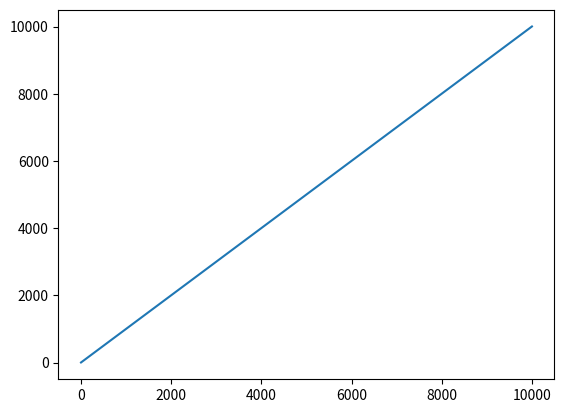

This chart was generated by the following Python code:
import matplotlib.pyplot as plt
import numpy as np

def R(n):
    return 18*n

def P(n):
    return 17*n - 5

def E(n):
    return R(n) - P(n)

parasole = [200, 500, 1000, 5000, 10000]
koszty = []

for p in parasole:
    print(f"Sprzedane parasole: {p} | koszt: {E(p)} | dochód: {P(p)}")
    koszty.append( E(p) )

x = np.linspace(0, 10000, 100)
plt.plot(x, E(x))
plt.show()